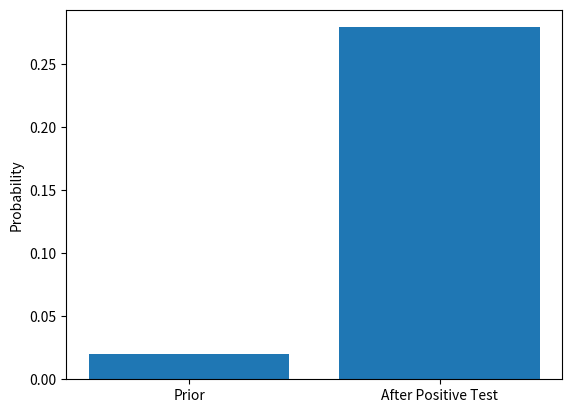

Reproduce this figure in Python.
import matplotlib.pyplot as plt

prior = 0.02
sensitivity = 0.95
false_positive = 0.05

posterior = (sensitivity * prior) / (
    sensitivity * prior +
    false_positive * (1 - prior)
)

print("Posterior probability:", posterior)

plt.bar(["Prior", "After Positive Test"],
        [prior, posterior])
plt.ylabel("Probability")
plt.show()
